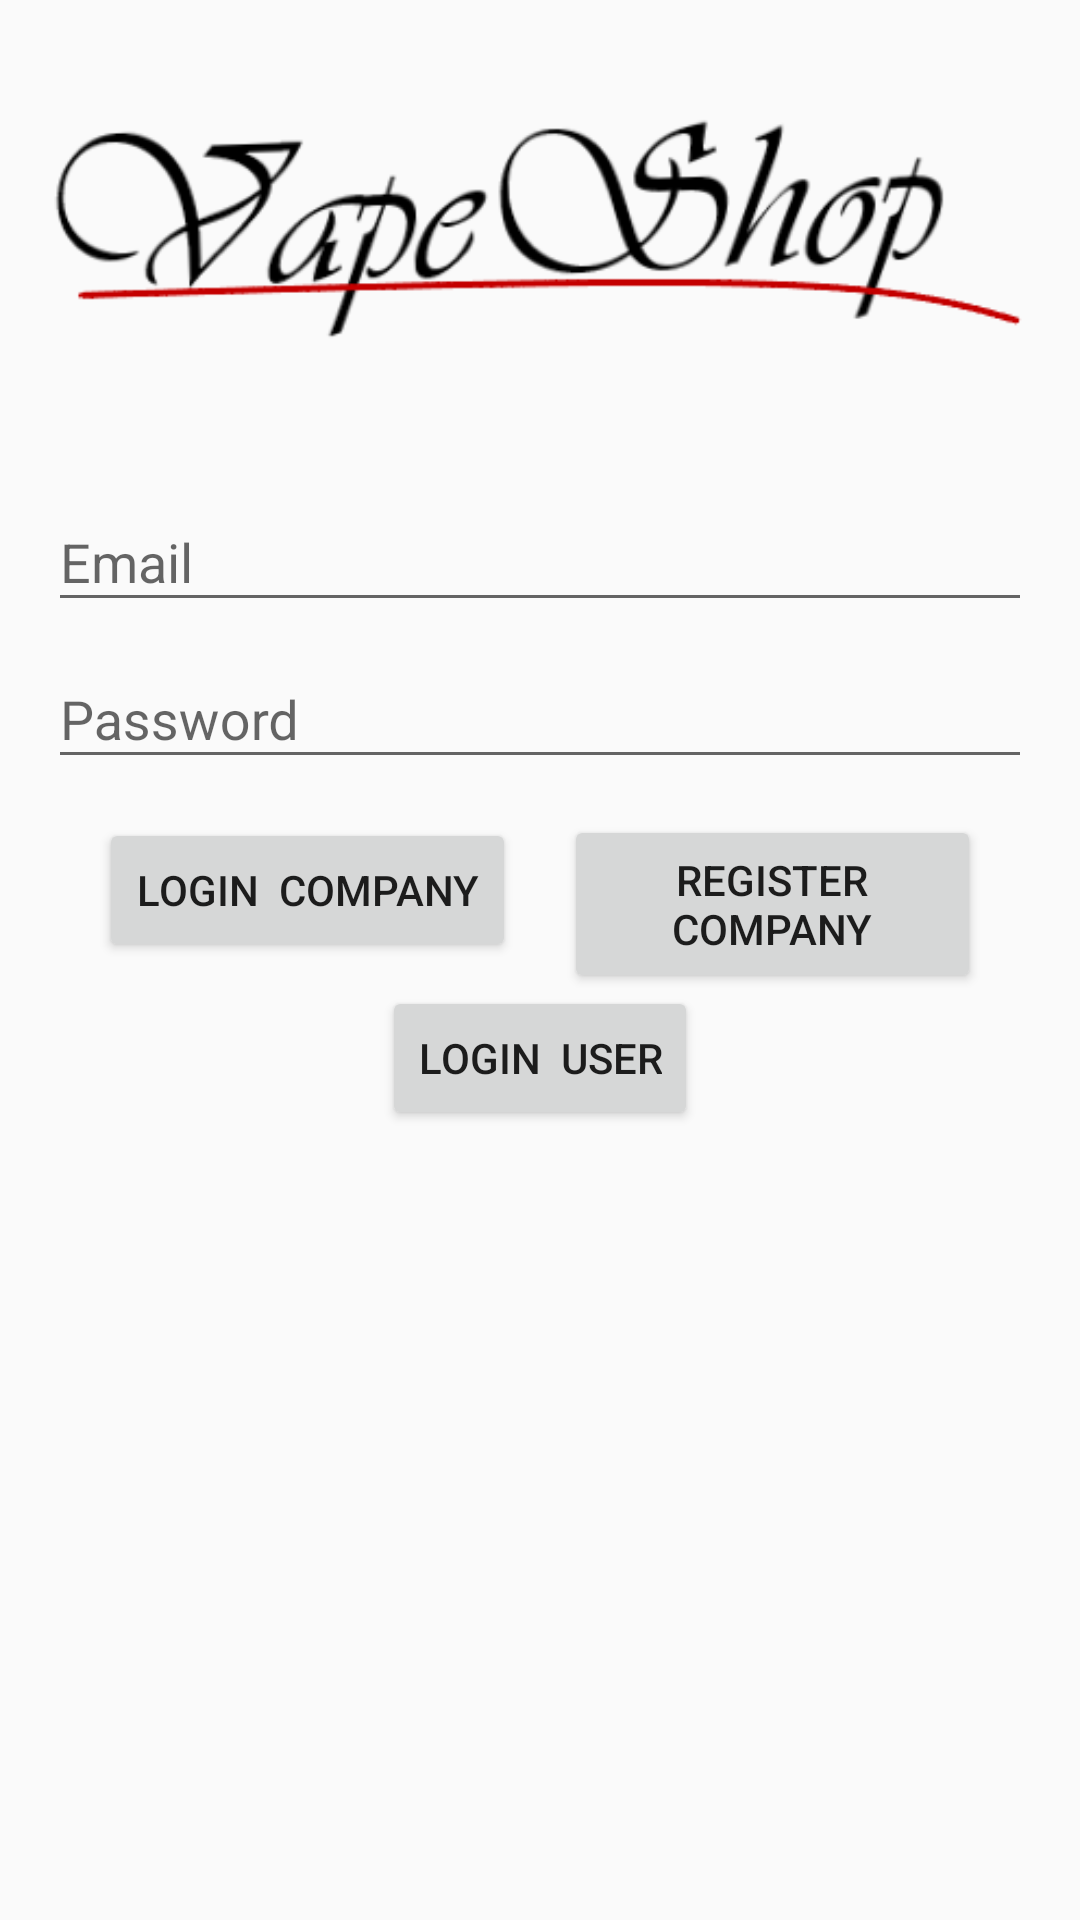

The Android layout XML behind this screen, and the referenced resources:
<!-- AndroidManifest.xml: application theme AppTheme -->
<!-- res/layout/activity_company_login.xml -->
<?xml version="1.0" encoding="utf-8"?>
<LinearLayout xmlns:android="http://schemas.android.com/apk/res/android"
    xmlns:app="http://schemas.android.com/apk/res-auto"
    xmlns:tools="http://schemas.android.com/tools"
android:background="@drawable/background"
android:layout_width="match_parent"
android:layout_height="match_parent"
android:gravity="center_horizontal"
android:orientation="vertical"
android:paddingLeft="@dimen/activity_horizontal_margin"
android:paddingTop="@dimen/activity_vertical_margin"
android:paddingRight="@dimen/activity_horizontal_margin"
android:paddingBottom="@dimen/activity_vertical_margin"
tools:context=".LoginActivity">


<ProgressBar
    android:id="@+id/login_progress"
    style="?android:attr/progressBarStyleLarge"
    android:layout_width="wrap_content"
    android:layout_height="wrap_content"
    android:layout_marginBottom="8dp"
    android:visibility="gone" />

<ImageView
    android:id="@+id/imgLogo"
    android:layout_width="wrap_content"
    android:layout_height="115dp"
    android:layout_gravity="center_horizontal"
    android:layout_marginBottom="24dp"
    android:src="@drawable/logo" />

    <ScrollView
        android:id="@+id/login_form"
        android:layout_width="wrap_content"
        android:layout_height="wrap_content">

        <LinearLayout
            android:id="@+id/email_login_form"
            android:layout_width="wrap_content"
            android:layout_height="wrap_content"
            android:gravity="center"
            android:orientation="vertical">

            <android.support.design.widget.TextInputLayout
                android:layout_width="match_parent"
                android:layout_height="wrap_content">

                <EditText
                    android:id="@+id/editEmail"
                    android:layout_width="fill_parent"
                    android:layout_height="wrap_content"
                    android:layout_below="@+id/textView"
                    android:layout_marginTop="20dp"
                    android:ems="10"
                    android:hint="Email"
                    android:inputType="textEmailAddress"
                    android:textColor="#000" />
            </android.support.design.widget.TextInputLayout>

            <android.support.design.widget.TextInputLayout
                android:layout_width="match_parent"
                android:layout_height="wrap_content">

                <EditText
                    android:id="@+id/editPassword"
                    android:layout_width="fill_parent"
                    android:layout_height="wrap_content"
                    android:layout_below="@+id/editEmail"
                    android:layout_marginTop="20dp"
                    android:ems="10"
                    android:hint="Password"
                    android:inputType="textPassword"
                    android:textColor="#000" />

            </android.support.design.widget.TextInputLayout>

            <android.support.constraint.ConstraintLayout
                android:id="@+id/LayoutButoes"
                android:layout_width="match_parent"
                android:layout_height="wrap_content"
                android:layout_weight="0">

                <Button
                    android:id="@+id/btnLoginUser"
                    android:layout_width="wrap_content"
                    android:layout_height="wrap_content"
                    android:layout_marginStart="8dp"
                    android:layout_marginTop="8dp"
                    android:layout_marginEnd="8dp"
                    android:layout_marginBottom="8dp"
                    android:padding="12dp"
                    android:text="Login  User"
                    app:layout_constraintBottom_toBottomOf="parent"
                    app:layout_constraintEnd_toEndOf="parent"
                    app:layout_constraintStart_toStartOf="parent"
                    app:layout_constraintTop_toBottomOf="@+id/buttonLogin" />

                <Button
                    android:id="@+id/buttonLogin"
                    android:layout_width="139dp"
                    android:layout_height="wrap_content"
                    android:layout_marginStart="20dp"
                    android:layout_marginTop="8dp"
                    android:layout_marginEnd="8dp"
                    android:layout_marginBottom="8dp"
                    android:padding="12dp"
                    android:text="Login  Company"
                    app:layout_constraintBottom_toBottomOf="parent"
                    app:layout_constraintEnd_toStartOf="@+id/buttonRegister"
                    app:layout_constraintStart_toStartOf="parent"
                    app:layout_constraintTop_toTopOf="parent"
                    app:layout_constraintVertical_bias="0.08" />

                <Button
                    android:id="@+id/buttonRegister"
                    android:layout_width="139dp"
                    android:layout_height="wrap_content"
                    android:layout_marginStart="8dp"
                    android:layout_marginTop="8dp"
                    android:layout_marginEnd="20dp"
                    android:layout_marginBottom="8dp"
                    android:padding="12dp"
                    android:text="Register  Company"
                    app:layout_constraintBottom_toBottomOf="parent"
                    app:layout_constraintEnd_toEndOf="parent"
                    app:layout_constraintStart_toEndOf="@+id/buttonLogin"
                    app:layout_constraintTop_toTopOf="parent"
                    app:layout_constraintVertical_bias="0.08" />
            </android.support.constraint.ConstraintLayout>

        </LinearLayout>
    </ScrollView>
</LinearLayout>
<!-- resources referenced by this layout -->
<resources>
  <dimen name="activity_horizontal_margin">16dp</dimen>
  <dimen name="activity_vertical_margin">16dp</dimen>
  <!-- drawable logo: png bitmap (drawable, 16843 bytes) -->
  <style name="AppTheme" parent="Theme.AppCompat.Light.DarkActionBar">
          
          <item name="colorPrimary">@color/colorPrimary</item>
          <item name="colorPrimaryDark">@color/colorPrimaryDark</item>
          <item name="colorAccent">@color/colorAccent</item>
      </style>
  <color name="colorPrimary">#008577</color>
  <color name="colorPrimaryDark">#6d6666</color>
  <color name="colorAccent">#d81b60</color>
</resources>
